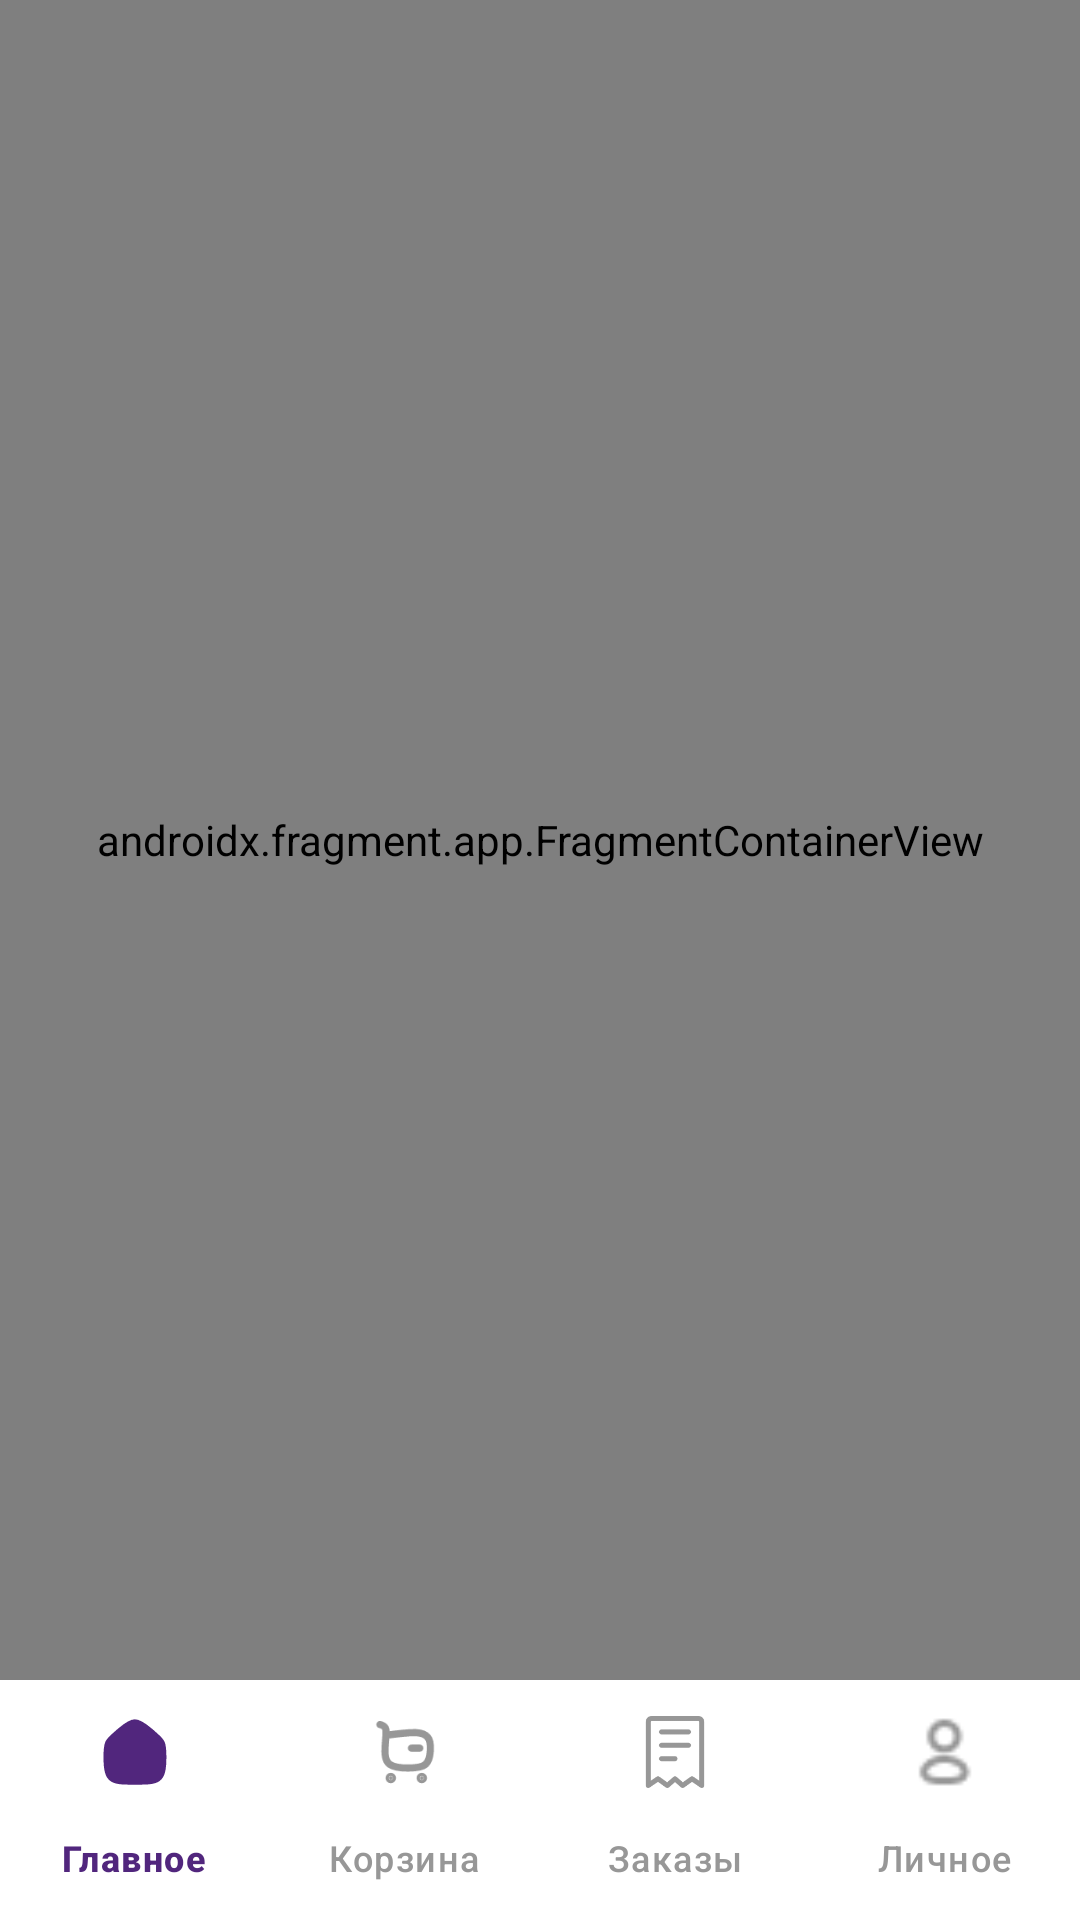

This screen was rendered from an Android layout file. Write that file and the resources it references.
<!-- AndroidManifest.xml: application theme Theme.MaxWayClone -->
<!-- res/layout/activity_main.xml -->
<?xml version="1.0" encoding="utf-8"?>
<androidx.constraintlayout.widget.ConstraintLayout
    xmlns:android="http://schemas.android.com/apk/res/android"
    xmlns:app="http://schemas.android.com/apk/res-auto"
    android:id="@+id/main"
    android:layout_width="match_parent"
    android:layout_height="match_parent">

    <androidx.fragment.app.FragmentContainerView
        android:id="@+id/nav_host"
        android:name="androidx.navigation.fragment.NavHostFragment"
        android:layout_width="match_parent"
        android:layout_height="0dp"
        app:defaultNavHost="true"
        app:navGraph="@navigation/nav_host"
        app:layout_constraintTop_toTopOf="parent"
        app:layout_constraintBottom_toTopOf="@id/bottom_navigation" />
    <com.google.android.material.bottomnavigation.BottomNavigationView
        android:id="@+id/bottom_navigation"
        android:layout_width="match_parent"
        android:layout_height="wrap_content"
        android:background="@color/white"
        app:elevation="8dp"
        app:itemIconTint="@color/nav_item_color"
        app:itemTextColor="@color/nav_item_color"
        app:labelVisibilityMode="labeled"
        app:menu="@menu/bottom_nav_menu"
        android:fitsSystemWindows="true"
        app:itemActiveIndicatorStyle="@null"
        app:layout_constraintBottom_toBottomOf="parent"
        app:layout_constraintStart_toStartOf="parent"
        app:layout_constraintEnd_toEndOf="parent"/>
</androidx.constraintlayout.widget.ConstraintLayout>
<!-- resources referenced by this layout -->
<resources>
  <color name="white">#FFFFFFFF</color>
  <style name="Theme.MaxWayClone" parent="Base.Theme.MaxWayClone" />
  <style name="Base.Theme.MaxWayClone" parent="Theme.Material3.DayNight.NoActionBar">
      </style>
</resources>
